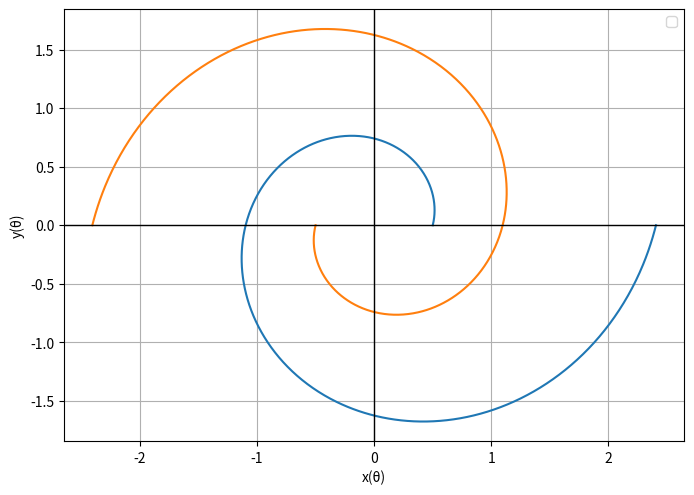

The script that saved this image:
#An array
import numpy as np
#Use of  matplot library to plot the Graph
import matplotlib.pyplot as plt

# Define the parameters a and b
a = 1
b = 0.25

# Define specific values of m and k for centering
m = 0.5
k = 0

# Generate values of θ
theta = np.linspace(0, 2*np.pi, 1000)



# Calculate x(θ) and y(θ)
x = a * np.exp(b * theta) * np.cos(theta) * m + k
y = a * np.exp(b * theta) * np.sin(theta) * m + k

m1 = 0.5
k1 = 0

a = -1
b = 0.25

a1 = a * np.exp(b * theta) * np.cos(theta) * m1 + k1
b1 = a * np.exp(b * theta) * np.sin(theta) * m1 + k1

# Create the plot
plt.figure(figsize=(8, 8))

plt.plot(x, y)
plt.plot(a1, b1)

# Draw lines from the center axis
plt.axhline(0, color='black',linewidth=1.0)
plt.axvline(0, color='black',linewidth=1.0)

# Add labels and title
plt.xlabel('x(θ)')
plt.ylabel('y(θ)')
#plt.title(f'Parametric Plot: x(θ) and y(θ) for m={m}, k={k}')

# Show legend
plt.legend()

# Set aspect ratio to equal for better visualization
plt.gca().set_aspect('equal', adjustable='box')

# Add grid to the plot
plt.grid(True)

# Show the plot
plt.show()
